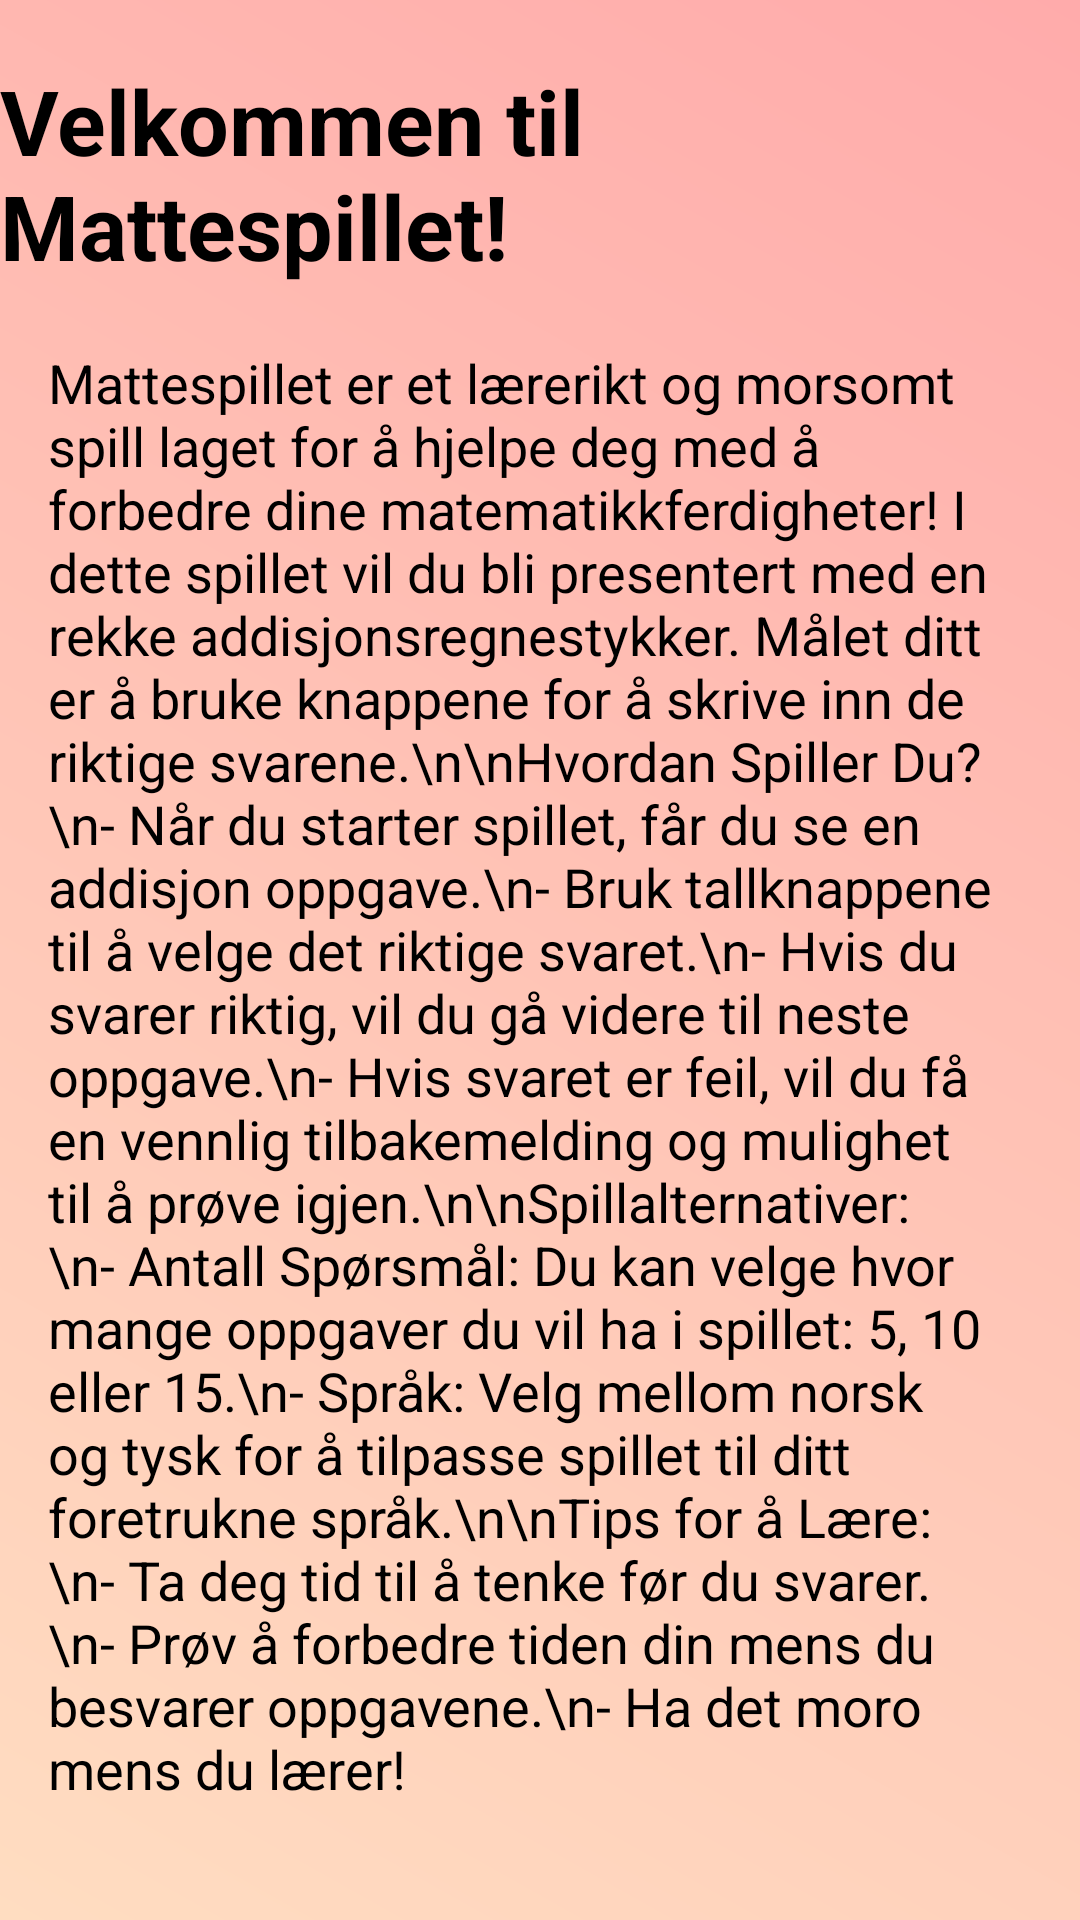

Write the Android layout XML for this screen, with the resource values it uses.
<!-- AndroidManifest.xml: application theme Theme.S375063s375045 -->
<!-- res/layout/om_spill.xml -->
<RelativeLayout xmlns:android="http://schemas.android.com/apk/res/android"
    xmlns:tools="http://schemas.android.com/tools"
    android:layout_width="match_parent"
    android:layout_height="match_parent"
    android:background="@drawable/mattekul_bakgrunn"
    tools:context="com.example.s375063s375045.OmSpill">

    
    <TextView
        android:id="@+id/titleTextView"
        android:layout_width="wrap_content"
        android:layout_height="wrap_content"
        android:layout_centerHorizontal="true"
        android:layout_marginTop="20dp"
        android:text="Velkommen til Mattespillet!"
        android:textColor="@color/black"
        android:textSize="30sp"
        android:textStyle="bold" />

    
    <TextView
        android:layout_width="wrap_content"
        android:layout_height="wrap_content"
        android:layout_below="@id/titleTextView"
        android:layout_marginTop="20dp"
        android:layout_marginStart="16dp"
        android:layout_marginEnd="16dp"
        android:text="Mattespillet er et lærerikt og morsomt spill laget for å hjelpe deg med å forbedre dine matematikkferdigheter! I dette spillet vil du bli presentert med en rekke addisjonsregnestykker. Målet ditt er å bruke knappene for å skrive inn de riktige svarene.\n\nHvordan Spiller Du?\n- Når du starter spillet, får du se en addisjon oppgave.\n- Bruk tallknappene til å velge det riktige svaret.\n- Hvis du svarer riktig, vil du gå videre til neste oppgave.\n- Hvis svaret er feil, vil du få en vennlig tilbakemelding og mulighet til å prøve igjen.\n\nSpillalternativer:\n- Antall Spørsmål: Du kan velge hvor mange oppgaver du vil ha i spillet: 5, 10 eller 15.\n- Språk: Velg mellom norsk og tysk for å tilpasse spillet til ditt foretrukne språk.\n\nTips for å Lære:\n- Ta deg tid til å tenke før du svarer.\n- Prøv å forbedre tiden din mens du besvarer oppgavene.\n- Ha det moro mens du lærer!"
        android:textColor="@color/black"
        android:textSize="18sp"
        android:layout_alignParentStart="true"
        android:layout_alignParentEnd="true"
        />


</RelativeLayout>
<!-- resources referenced by this layout -->
<resources>
  <!-- drawable mattekul_bakgrunn (drawable) -->
  <shape xmlns:android="http://schemas.android.com/apk/res/android">
      <gradient
          android:startColor="#FFDDC1"
          android:endColor="#FFABAB"
          android:angle="45"/>
  </shape>
  <style name="Theme.S375063s375045" parent="Base.Theme.S375063s375045" />
  <style name="Base.Theme.S375063s375045" parent="Theme.Material3.DayNight.NoActionBar">
          
          
      </style>
  <!-- not gathered from this repository: default colours our renderer supplied (Android Studio template values) -->
  <color name="black">#FF000000</color>
</resources>
